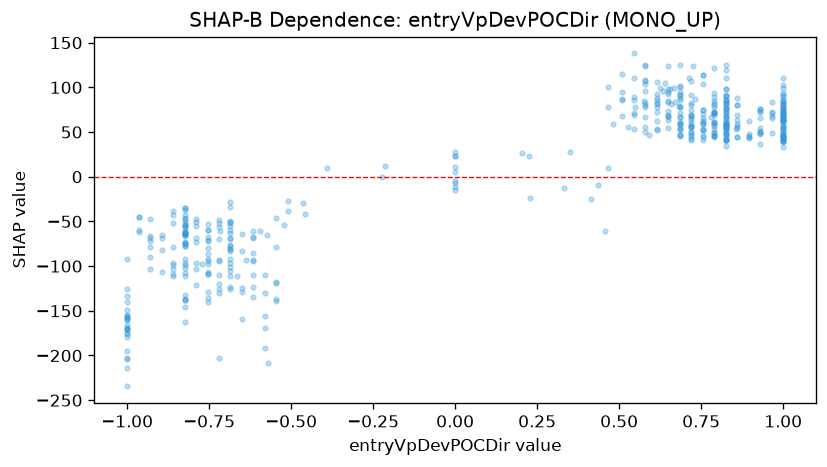

The data file committed next to this chart (first rows):
feature_value, shap_value
-0.0, -4.573
-0.58, -110.3
-0.86, -102.9
-1.0, -156.5
0.72, 107.1
1.0, 62.4
1.0, 42.3
1.0, 40.98
1.0, 55.38
1.0, 69.99
0.6534, 98.55
0.3499, 27.98
-0.79, -72.78
-0.965, -44.77
-0.545, -118.6
-0.79, -96.29
-0.5723, -65.36
0.0, 23.32
-0.86, -38.68
-0.93, -78.64
-0.685, -80.7
-0.685, -51.05
-0.755, -94.29
-0.93, -65.79
-0.685, -55.23
-0.685, -69.36
-0.685, -63.25
-0.825, -74.79
-0.58, -169.2
0.0, -11.6
-0.685, -91.69
-0.615, -61.21
0.79, 46.12
0.825, 76.75
0.825, 61.14
0.72, 55.76
0.895, 45.77
0.685, 54.39
0.93, 36.72
0.8567, 53.3
0.755, 69.73
0.755, 74.24
-0.965, -60.01
-0.825, -63.13
0.4825, 58.98
0.72, 56.15
0.72, 49.52
0.615, 86.36
1.0, 66.89
1.0, 62.59
0.825, 40.93
0.825, 45.86
1.0, 55.03
-0.755, -59.62
-0.685, -33.68
-0.93, -47.69
0.2046, 26.96
-0.755, -52.98
-0.685, -28.55
0.79, 60.95
... 435 more rows
